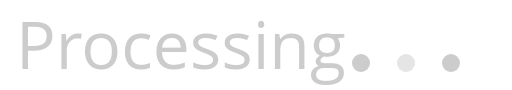
t = 0.00 s
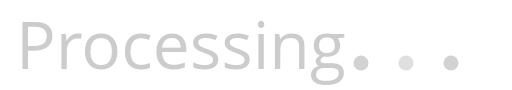
t = 0.10 s
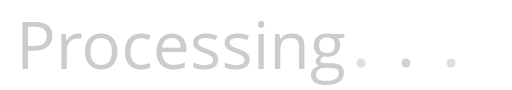
t = 0.30 s
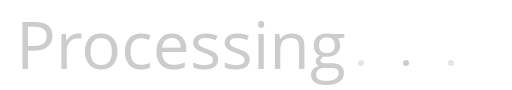
t = 0.40 s
t = 0.50 s: frame unchanged from t = 0.30 s, image omitted
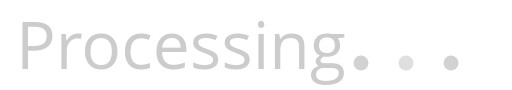
t = 0.70 s

The animated SVG that drew these frames (rendered in a browser with its animation timeline set to each time). Animation: 6 SMIL elements (animate=6); one cycle of 0.80 s, repeats indefinitely.

<svg width="170" height="30" viewBox="0 0 170 30" xmlns="http://www.w3.org/2000/svg" fill="#fff">
    <text x="5" y="23" fill="#ccc" font-family="Open Sans,sans-serif" font-size="22">Processing</text>
    <circle cx="120" cy="21" r="2" fill="#ccc">
        <animate attributeName="r" from="15" to="15"
                 begin="0s" dur="0.8s"
                 values="3;1;3" calcMode="linear"
                 repeatCount="indefinite" />
        <animate attributeName="fill-opacity" from="1" to="1"
                 begin="0s" dur="0.8s"
                 values="1;.5;1" calcMode="linear"
                 repeatCount="indefinite" />
    </circle>
    <circle cx="135" cy="21" r="2" fill-opacity="0.3" fill="#ccc">
        <animate attributeName="r" from="2" to="2"
                 begin="0s" dur="0.8s"
                 values="3;1;3" calcMode="linear"
                 repeatCount="indefinite" />
        <animate attributeName="fill-opacity" from="0.5" to="0.5"
                 begin="0s" dur="0.8s"
                 values=".5;1;.5" calcMode="linear"
                 repeatCount="indefinite" />
    </circle>
    <circle cx="150" cy="21" r="2" fill="#ccc">
        <animate attributeName="r" from="15" to="15"
                 begin="0s" dur="0.8s"
                 values="3;1;3" calcMode="linear"
                 repeatCount="indefinite" />
        <animate attributeName="fill-opacity" from="1" to="1"
                 begin="0s" dur="0.8s"
                 values="1;.5;1" calcMode="linear"
                 repeatCount="indefinite" />
    </circle>
</svg>
